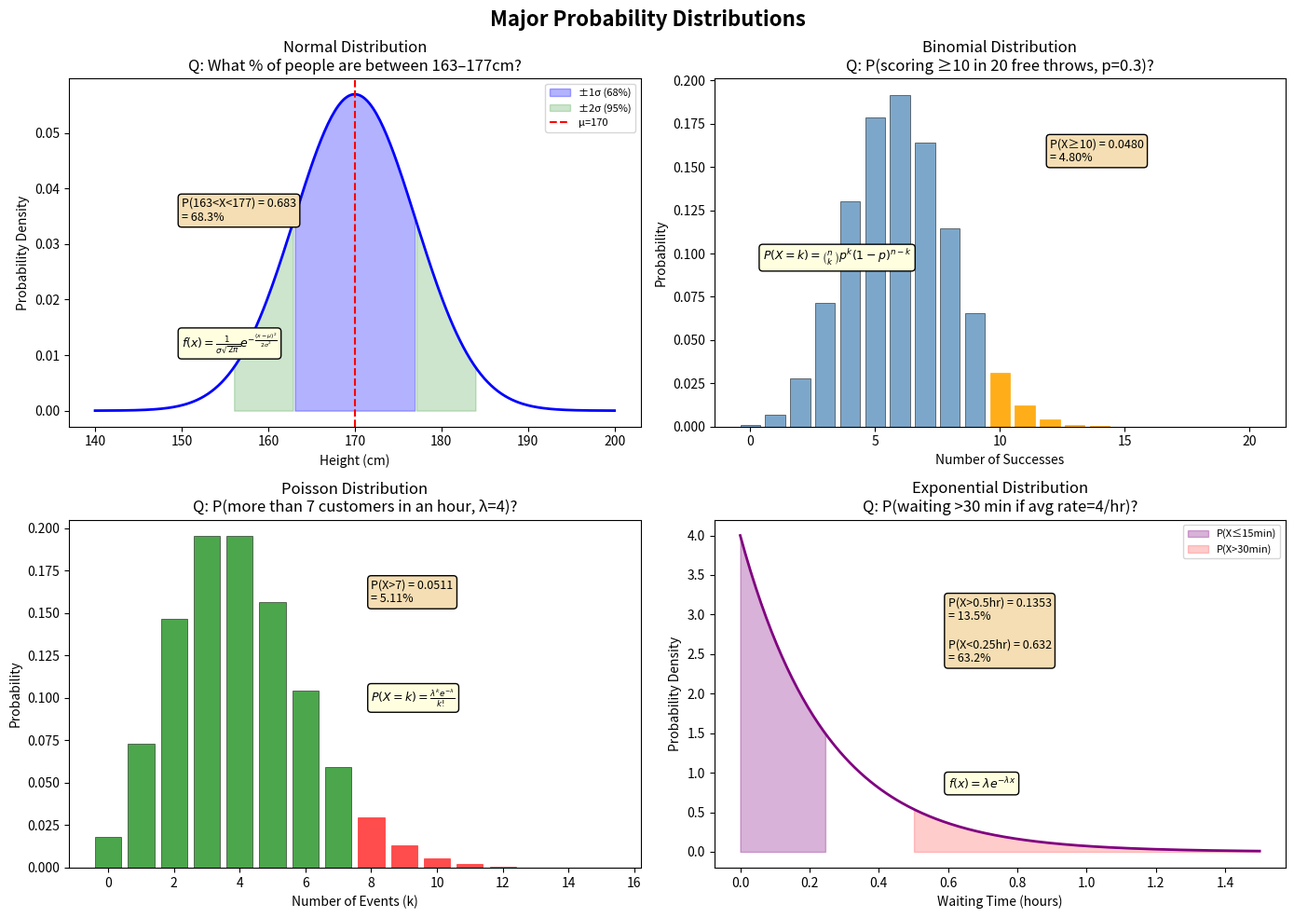

Source code (Python):
import numpy as np
import matplotlib.pyplot as plt
from scipy import stats

fig, axes = plt.subplots(2, 2, figsize=(14, 10))
fig.suptitle("Major Probability Distributions", fontsize=16, fontweight='bold')

# ── 1. NORMAL ──────────────────────────────────────────────────────────────────
ax = axes[0, 0]
mu, sigma = 170, 7  # mean height, std dev
x = np.linspace(140, 200, 300)
pdf = stats.norm.pdf(x, mu, sigma)

ax.plot(x, pdf, 'b-', linewidth=2)
ax.fill_between(x, pdf, where=(x >= 163) & (x <= 177), alpha=0.3, color='blue', label='±1σ (68%)')
ax.fill_between(x, pdf, where=(x >= 177) & (x <= 184), alpha=0.2, color='green')
ax.fill_between(x, pdf, where=(x >= 156) & (x <= 163), alpha=0.2, color='green', label='±2σ (95%)')
ax.axvline(mu, color='red', linestyle='--', label=f'μ={mu}')
ax.set_title("Normal Distribution\nQ: What % of people are between 163–177cm?")
ax.set_xlabel("Height (cm)")
ax.set_ylabel("Probability Density")
ax.legend(fontsize=8)

p_1sigma = stats.norm.cdf(177, mu, sigma) - stats.norm.cdf(163, mu, sigma)
ax.text(150, max(pdf)*0.6, f"P(163<X<177) = {p_1sigma:.3f}\n= {p_1sigma*100:.1f}%", fontsize=9,
        bbox=dict(boxstyle='round', facecolor='wheat'))

# Formula
ax.text(150, max(pdf)*0.2,
        r"$f(x) = \frac{1}{\sigma\sqrt{2\pi}} e^{-\frac{(x-\mu)^2}{2\sigma^2}}$",
        fontsize=9, bbox=dict(boxstyle='round', facecolor='lightyellow'))

# ── 2. BINOMIAL ────────────────────────────────────────────────────────────────
ax = axes[0, 1]
n, p = 20, 0.3  # 20 free throws, 30% success rate
k = np.arange(0, n+1)
pmf = stats.binom.pmf(k, n, p)

bars = ax.bar(k, pmf, color='steelblue', alpha=0.7, edgecolor='black', linewidth=0.5)
# Highlight P(X >= 10)
for i, bar in enumerate(bars):
    if i >= 10:
        bar.set_color('orange')
        bar.set_alpha(0.9)

ax.set_title("Binomial Distribution\nQ: P(scoring ≥10 in 20 free throws, p=0.3)?")
ax.set_xlabel("Number of Successes")
ax.set_ylabel("Probability")

p_gte_10 = 1 - stats.binom.cdf(9, n, p)
ax.text(12, max(pmf)*0.8, f"P(X≥10) = {p_gte_10:.4f}\n= {p_gte_10*100:.2f}%", fontsize=9,
        bbox=dict(boxstyle='round', facecolor='wheat'))

ax.text(0.5, max(pmf)*0.5,
        r"$P(X=k) = \binom{n}{k} p^k (1-p)^{n-k}$",
        fontsize=9, bbox=dict(boxstyle='round', facecolor='lightyellow'))

# ── 3. POISSON ─────────────────────────────────────────────────────────────────
ax = axes[1, 0]
lam = 4  # avg 4 customers per hour
k = np.arange(0, 16)
pmf = stats.poisson.pmf(k, lam)

bars = ax.bar(k, pmf, color='green', alpha=0.7, edgecolor='black', linewidth=0.5)
for i, bar in enumerate(bars):
    if i > 7:
        bar.set_color('red')
        bar.set_alpha(0.7)

ax.set_title("Poisson Distribution\nQ: P(more than 7 customers in an hour, λ=4)?")
ax.set_xlabel("Number of Events (k)")
ax.set_ylabel("Probability")

p_gt7 = 1 - stats.poisson.cdf(7, lam)
ax.text(8, max(pmf)*0.8, f"P(X>7) = {p_gt7:.4f}\n= {p_gt7*100:.2f}%", fontsize=9,
        bbox=dict(boxstyle='round', facecolor='wheat'))

ax.text(8, max(pmf)*0.5,
        r"$P(X=k) = \frac{\lambda^k e^{-\lambda}}{k!}$",
        fontsize=9, bbox=dict(boxstyle='round', facecolor='lightyellow'))

# ── 4. EXPONENTIAL ─────────────────────────────────────────────────────────────
ax = axes[1, 1]
lam = 4  # same lambda — avg 4 customers/hr means avg wait = 1/4 hr = 15 min
x = np.linspace(0, 1.5, 300)  # in hours
pdf = stats.expon.pdf(x, scale=1/lam)

ax.plot(x, pdf, 'purple', linewidth=2)
ax.fill_between(x, pdf, where=(x <= 0.25), alpha=0.3, color='purple', label='P(X≤15min)')
ax.fill_between(x, pdf, where=(x > 0.5), alpha=0.2, color='red', label='P(X>30min)')

ax.set_title("Exponential Distribution\nQ: P(waiting >30 min if avg rate=4/hr)?")
ax.set_xlabel("Waiting Time (hours)")
ax.set_ylabel("Probability Density")
ax.legend(fontsize=8)

p_gt30 = 1 - stats.expon.cdf(0.5, scale=1/lam)
p_lt15 = stats.expon.cdf(0.25, scale=1/lam)
ax.text(0.6, max(pdf)*0.6,
        f"P(X>0.5hr) = {p_gt30:.4f}\n= {p_gt30*100:.1f}%\n\nP(X<0.25hr) = {p_lt15:.3f}\n= {p_lt15*100:.1f}%",
        fontsize=9, bbox=dict(boxstyle='round', facecolor='wheat'))

ax.text(0.6, max(pdf)*0.2,
        r"$f(x) = \lambda e^{-\lambda x}$",
        fontsize=9, bbox=dict(boxstyle='round', facecolor='lightyellow'))

plt.tight_layout()
plt.savefig("distributions.png", dpi=150, bbox_inches='tight')
plt.show()
print("Plot saved as distributions.png")
